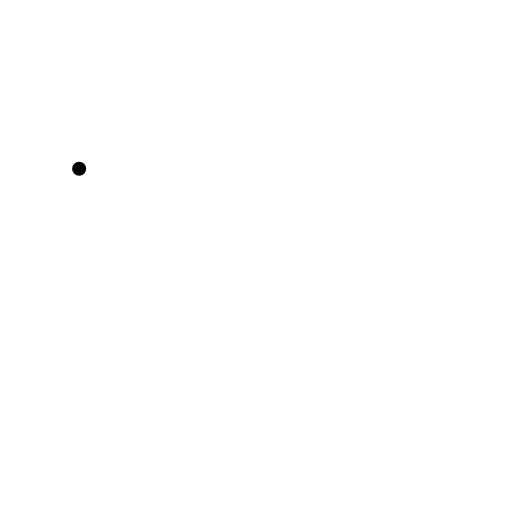
t = 0.00 s
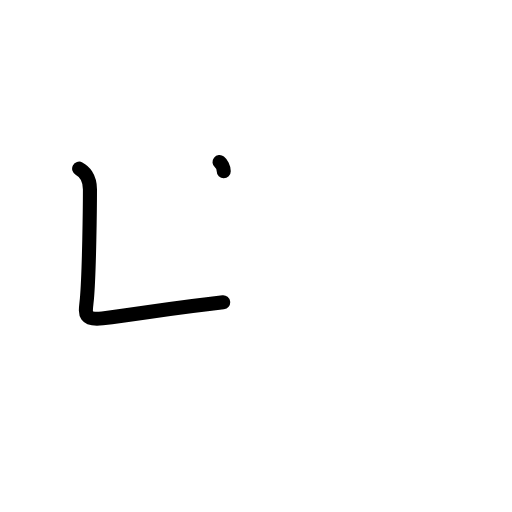
t = 1.25 s
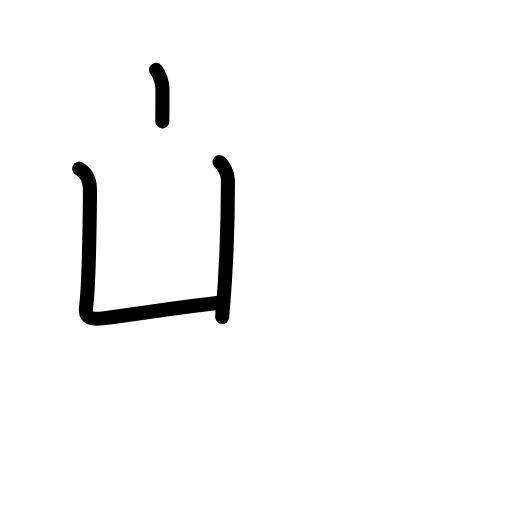
t = 2.42 s
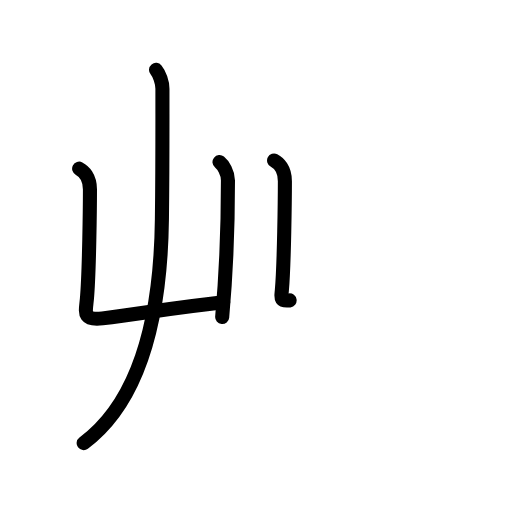
t = 3.63 s
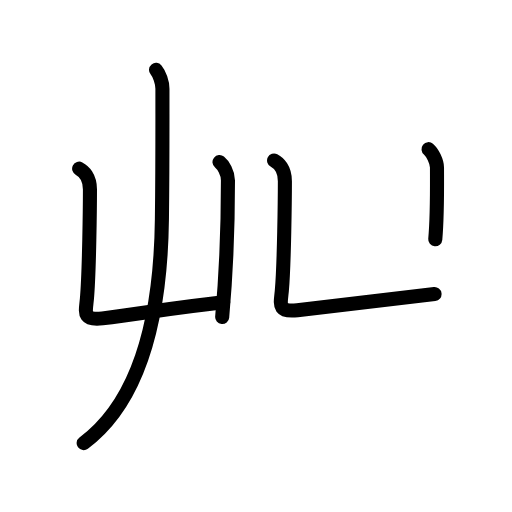
t = 4.75 s
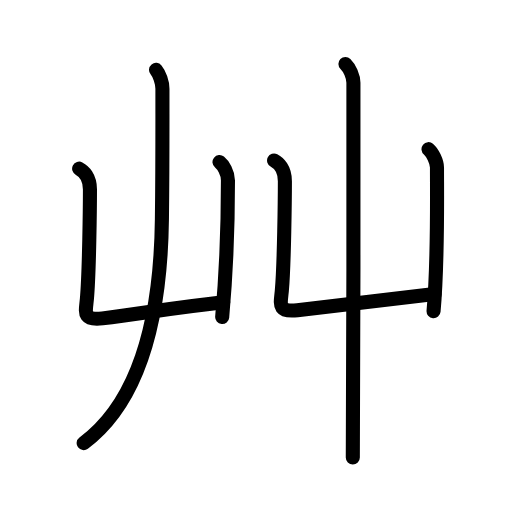
t = 6.00 s

The animated SVG that drew these frames (rendered in a browser with its animation timeline set to each time). Animation: 22 SMIL elements (animate=22); one cycle of 6.00 s.

<?xml version="1.0" encoding="UTF-8"?>
<!--
AniKanjiVG is licensed by CC-BY-SA Paul C. Sommerhoff (https://bitbucket.org/sommerhoff/anikanjivg).
AniKanjiVG uses KanjiVG which is licensed by CC-BY-SA Ulrich Apel (http://kanjivg.tagaini.net).
See also http://creativecommons.org/licenses/by-sa/3.0/
-->
<svg xmlns:kvg='http://kanjivg.tagaini.net' xmlns='http://www.w3.org/2000/svg' width='109' height='109' viewBox='0 0 109 109' style='fill:none;stroke:#000000;stroke-width:3;stroke-linecap:round;stroke-linejoin:round;' id="kvg:kanji_08278"><g id="kvg:08278" kvg:element="艸" kvg:radical="general"><g id="kvg:08278-g1" kvg:element="屮" kvg:position="left"><g id="kvg:08278-g2" kvg:element="凵"><path id="kvg:08278-s1" kvg:type="㇗a" d="M16.85,35.91c0.9,0.46,2.3,1.71,2.3,4.41c0,3.13-0.15,17.8-0.65,23.3c-0.26,2.84-0.98,4.69,3.31,4.16c8.44-1.03,14.44-2.16,25.7-3.42"><animate attributeName="d" begin="0.0s" dur="0.25s" from="M16.85,35.91C16.85,35.91,16.85,35.91,16.85,35.91" to="M16.85,35.91c0.9,0.46,2.3,1.71,2.3,4.41" />
<animate attributeName="d" begin="0.25s" dur="0.25s" from="M16.85,35.91c0.9,0.46,2.3,1.71,2.3,4.41c0,0,0,0,0,0,0" to="M16.85,35.91c0.9,0.46,2.3,1.71,2.3,4.41c0,3.13-0.15,17.8-0.65,23.3" />
<animate attributeName="d" begin="0.5s" dur="0.25s" from="M16.85,35.91c0.9,0.46,2.3,1.71,2.3,4.41c0,3.13-0.15,17.8-0.65,23.3c0,0,0,0,0,0,0" to="M16.85,35.91c0.9,0.46,2.3,1.71,2.3,4.41c0,3.13-0.15,17.8-0.65,23.3c-0.26,2.84-0.98,4.69,3.31,4.16" />
<animate attributeName="d" begin="0.75s" dur="0.25s" from="M16.85,35.91c0.9,0.46,2.3,1.71,2.3,4.41c0,3.13-0.15,17.8-0.65,23.3c-0.26,2.84-0.98,4.69,3.31,4.16c0,0,0,0,0,0,0" to="M16.85,35.91c0.9,0.46,2.3,1.71,2.3,4.41c0,3.13-0.15,17.8-0.65,23.3c-0.26,2.84-0.98,4.69,3.31,4.16c8.44-1.03,14.44-2.16,25.7-3.42" />
</path>
<path id="kvg:08278-s2" kvg:type="㇑" d="M46.73,34.5c0.77,0.62,1.8,2.25,1.8,3.91c0,5.98-0.29,18.71-1.23,29.08"><animate attributeName="d" begin="1.0s" dur="0.5s" from="M46.73,34.5C46.73,34.5,46.73,34.5,46.73,34.5" to="M46.73,34.5c0.77,0.62,1.8,2.25,1.8,3.91" />
<animate attributeName="d" begin="1.5s" dur="0.5s" from="M46.73,34.5c0.77,0.62,1.8,2.25,1.8,3.91c0,0,0,0,0,0,0" to="M46.73,34.5c0.77,0.62,1.8,2.25,1.8,3.91c0,5.98-0.29,18.71-1.23,29.08" />
<animate attributeName="d" begin="0s" dur="1.0s" from="M-100,-100" to="M-100,-100" />
</path>
</g>
<g id="kvg:08278-g3" kvg:element="丿"><path id="kvg:08278-s3" kvg:type="㇒" d="M33.22,14.87c0.71,0.87,1.36,2.61,1.36,4.02c0,12.12,0.03,16.43-0.11,27.74C34.23,66.82,30,85.24,17.81,94.34"><animate attributeName="d" begin="2.0s" dur="0.3333333333333333s" from="M33.22,14.87C33.22,14.87,33.22,14.87,33.22,14.87" to="M33.22,14.87c0.71,0.87,1.36,2.61,1.36,4.02" />
<animate attributeName="d" begin="2.3333333333333335s" dur="0.3333333333333333s" from="M33.22,14.87c0.71,0.87,1.36,2.61,1.36,4.02c0,0,0,0,0,0,0" to="M33.22,14.87c0.71,0.87,1.36,2.61,1.36,4.02c0,12.12,0.03,16.43-0.11,27.74" />
<animate attributeName="d" begin="2.6666666666666665s" dur="0.3333333333333333s" from="M33.22,14.87c0.71,0.87,1.36,2.61,1.36,4.02c0,12.12,0.03,16.43-0.11,27.74c0,0,0,0,0,0,0" to="M33.22,14.87c0.71,0.87,1.36,2.61,1.36,4.02c0,12.12,0.03,16.43-0.11,27.74C34.23,66.82,30,85.24,17.81,94.34" />
<animate attributeName="d" begin="0s" dur="2.0s" from="M-100,-100" to="M-100,-100" />
</path>
</g>
</g>
<g id="kvg:08278-g4" kvg:position="right"><g id="kvg:08278-g5" kvg:element="凵"><path id="kvg:08278-s4" kvg:type="㇗a" d="M58.35,34.16c0.9,0.46,2.3,1.71,2.3,4.41c0,3.13-0.15,17.8-0.65,23.3c-0.26,2.84-0.98,4.69,3.31,4.16c8.44-1.03,17.94-2.16,29.2-3.42"><animate attributeName="d" begin="3.0s" dur="0.25s" from="M58.35,34.16C58.35,34.16,58.35,34.16,58.35,34.16" to="M58.35,34.16c0.9,0.46,2.3,1.71,2.3,4.41" />
<animate attributeName="d" begin="3.25s" dur="0.25s" from="M58.35,34.16c0.9,0.46,2.3,1.71,2.3,4.41c0,0,0,0,0,0,0" to="M58.35,34.16c0.9,0.46,2.3,1.71,2.3,4.41c0,3.13-0.15,17.8-0.65,23.3" />
<animate attributeName="d" begin="3.5s" dur="0.25s" from="M58.35,34.16c0.9,0.46,2.3,1.71,2.3,4.41c0,3.13-0.15,17.8-0.65,23.3c0,0,0,0,0,0,0" to="M58.35,34.16c0.9,0.46,2.3,1.71,2.3,4.41c0,3.13-0.15,17.8-0.65,23.3c-0.26,2.84-0.98,4.69,3.31,4.16" />
<animate attributeName="d" begin="3.75s" dur="0.25s" from="M58.35,34.16c0.9,0.46,2.3,1.71,2.3,4.41c0,3.13-0.15,17.8-0.65,23.3c-0.26,2.84-0.98,4.69,3.31,4.16c0,0,0,0,0,0,0" to="M58.35,34.16c0.9,0.46,2.3,1.71,2.3,4.41c0,3.13-0.15,17.8-0.65,23.3c-0.26,2.84-0.98,4.69,3.31,4.16c8.44-1.03,17.94-2.16,29.2-3.42" />
<animate attributeName="d" begin="0s" dur="3.0s" from="M-100,-100" to="M-100,-100" />
</path>
<path id="kvg:08278-s5" kvg:type="㇑" d="M91.23,31.75c0.77,0.62,1.8,2.62,1.8,3.91c0,6.59,0.21,20.21-0.73,30.58"><animate attributeName="d" begin="4.0s" dur="0.5s" from="M91.23,31.75C91.23,31.75,91.23,31.75,91.23,31.75" to="M91.23,31.75c0.77,0.62,1.8,2.62,1.8,3.91" />
<animate attributeName="d" begin="4.5s" dur="0.5s" from="M91.23,31.75c0.77,0.62,1.8,2.62,1.8,3.91c0,0,0,0,0,0,0" to="M91.23,31.75c0.77,0.62,1.8,2.62,1.8,3.91c0,6.59,0.21,20.21-0.73,30.58" />
<animate attributeName="d" begin="0s" dur="4.0s" from="M-100,-100" to="M-100,-100" />
</path>
</g>
<path id="kvg:08278-s6" kvg:type="㇑" d="M73.54,13.62c0.89,0.87,1.7,2.61,1.7,4.02c0,12.12,0.04,68.44-0.13,79.74"><animate attributeName="d" begin="5.0s" dur="0.5s" from="M73.54,13.62C73.54,13.62,73.54,13.62,73.54,13.62" to="M73.54,13.62c0.89,0.87,1.7,2.61,1.7,4.02" />
<animate attributeName="d" begin="5.5s" dur="0.5s" from="M73.54,13.62c0.89,0.87,1.7,2.61,1.7,4.02c0,0,0,0,0,0,0" to="M73.54,13.62c0.89,0.87,1.7,2.61,1.7,4.02c0,12.12,0.04,68.44-0.13,79.74" />
<animate attributeName="d" begin="0s" dur="5.0s" from="M-100,-100" to="M-100,-100" />
</path>
</g>
</g>
</svg>
